Run: headless pygame with SDL's dummy video driver; simulated clock (each Clock.tick advances the game by its frame time, no real sleeping); random seed 0; keys injected as events and as key.get_pressed() state; mouse plan: one left click at the window centre at the start of phase 2, then a move to the lower-right quarter at the start of phase 3.
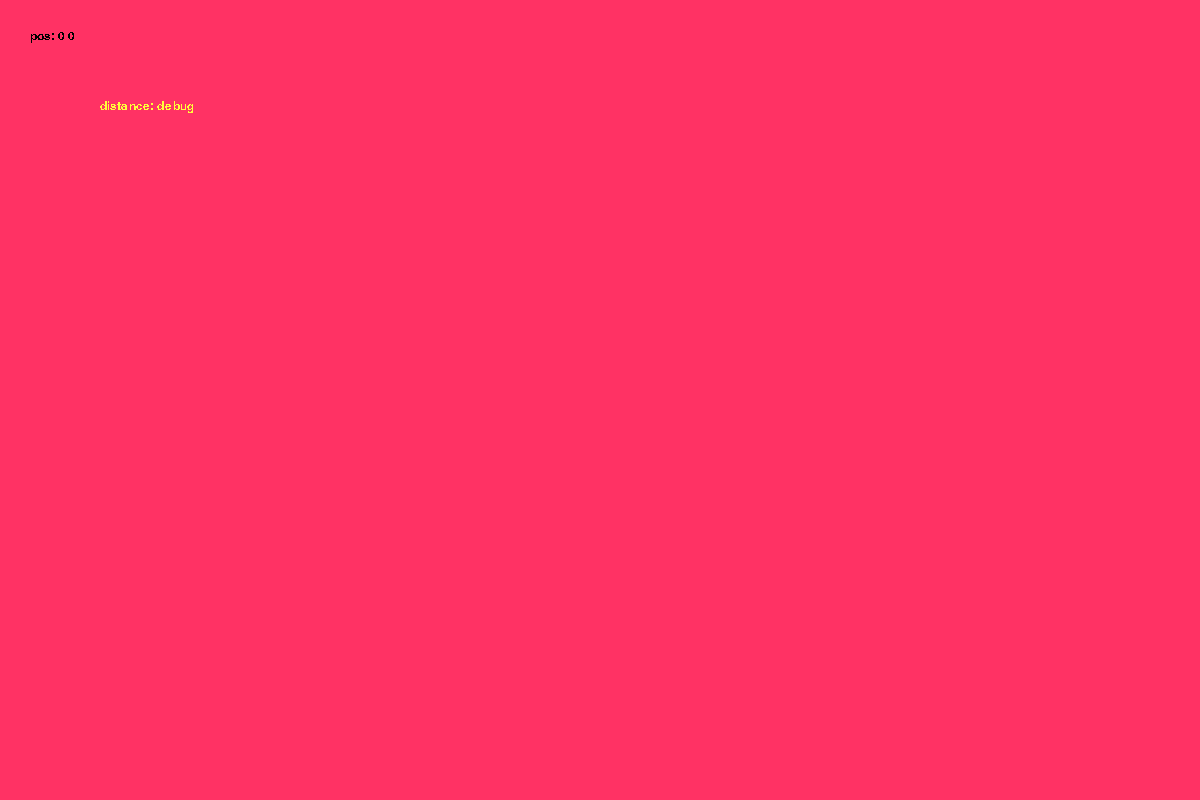
Frame 1 of 4 · flips 1–60 · no input
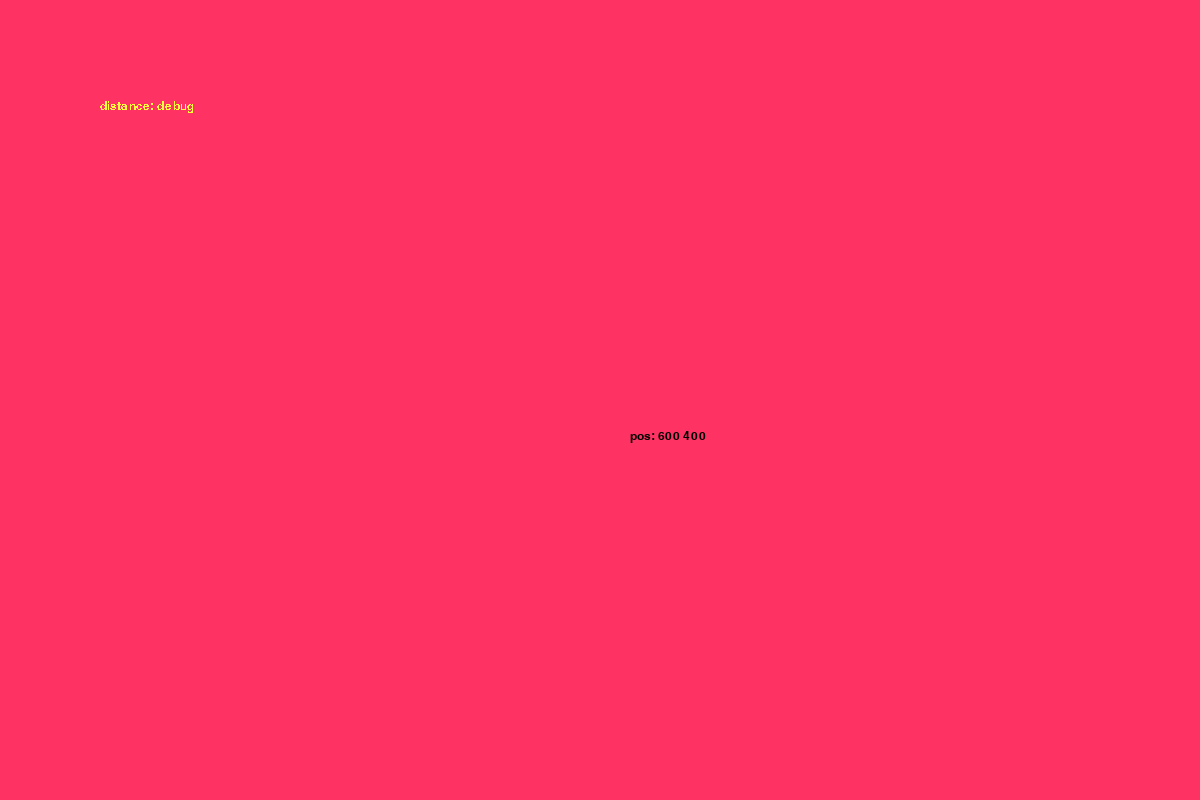
Frame 2 of 4 · flips 61–180 · clicked the window centre · tapped SPACE, RETURN · held RIGHT (→), D
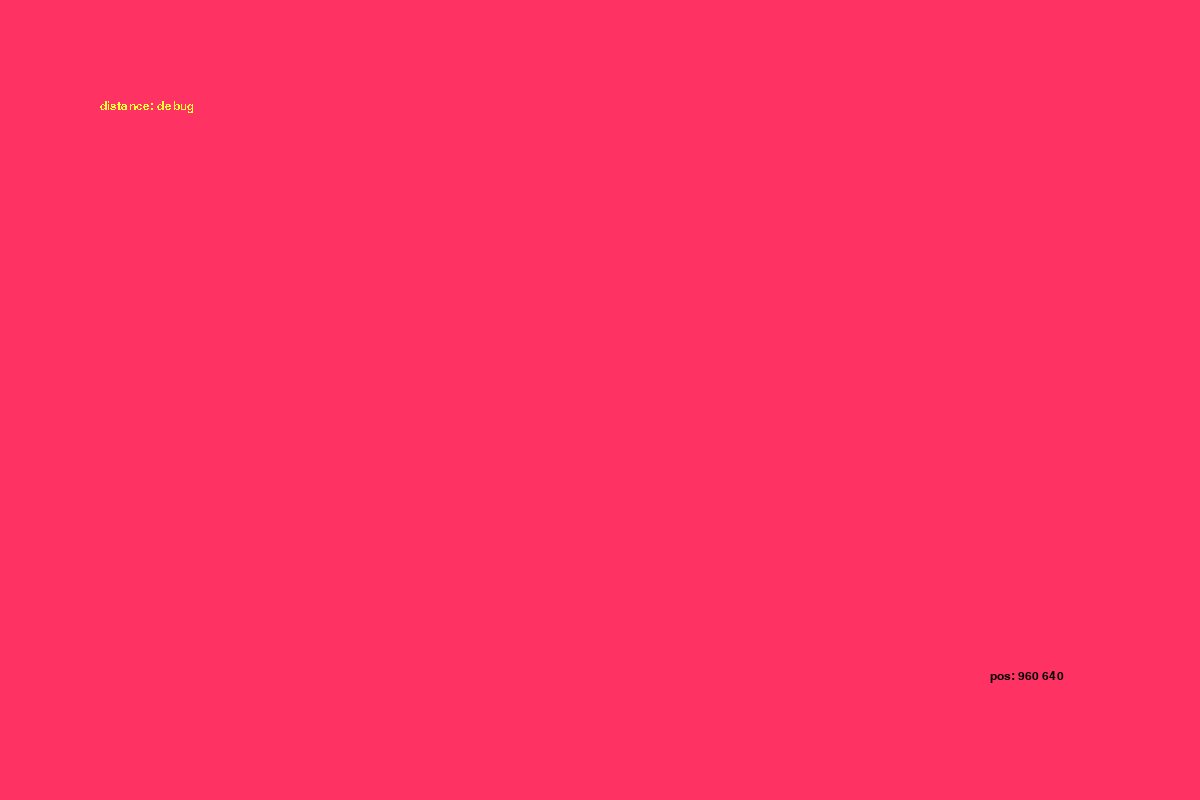
Frame 3 of 4 · flips 181–300 · moved the mouse to the lower-right quarter · held DOWN (↓), S
Frame 4 of 4 · flips 301–420 · held LEFT (←), A, UP (↑), W · screen unchanged from frame 3, image omitted

The pygame program that drew these frames:

#!/usr/bin/env python3

import os
os.environ['PYGAME_HIDE_SUPPORT_PROMPT'] = "hide"
import pygame
import sys


class App:
    IS_RUNNING = True

    def __init__(self):
        pygame.init()
        pygame.display.set_caption("Something modelling system 0.001v.")

        self.scene = pygame.display.set_mode((1200, 800))

        pygame.font.init()
        self.my_font = pygame.font.SysFont("Arial", 18)
        self.caret_font = pygame.font.SysFont("Arial", 18)
        self.basic_loop()

    def basic_loop(self):
        while App.IS_RUNNING:
            self.basic_event_loop()
            self.input_handler()

            self.scene.fill((255, 50, 100))
            
            debug_position = self.my_font.render(f"distance: debug", False, (255, 255, 58))
            mouse_x, mouse_y = pygame.mouse.get_pos()
            caret_position = self.caret_font.render(f"pos: {mouse_x} {mouse_y}", mouse_x, mouse_y)
            
            self.scene.blit(caret_position, (mouse_x + 30, mouse_y + 30))
            self.scene.blit(debug_position, (100, 100))
            
            
            # Draw logic
            
            # Draw shapes 

            pygame.display.flip()
            pygame.display.update()

    def basic_event_loop(self):
        for i in pygame.event.get():
            if i.type == pygame.QUIT:
                App.IS_RUNNING = False

    def input_handler(self):
        keys = pygame.key.get_pressed()
        if (keys[pygame.K_ESCAPE]
                or keys[pygame.K_RETURN]
                or keys[pygame.K_KP_PERIOD]
                or keys[pygame.K_END]):
            App.IS_RUNNING = False
        pressed = pygame.mouse.get_pressed()
        if pressed[0]:
            print("Mouse clicked...")

def main():
    print(sys.platform)
    hello = App()
    pygame.quit()
    
if __name__ == '__main__':
    main()
